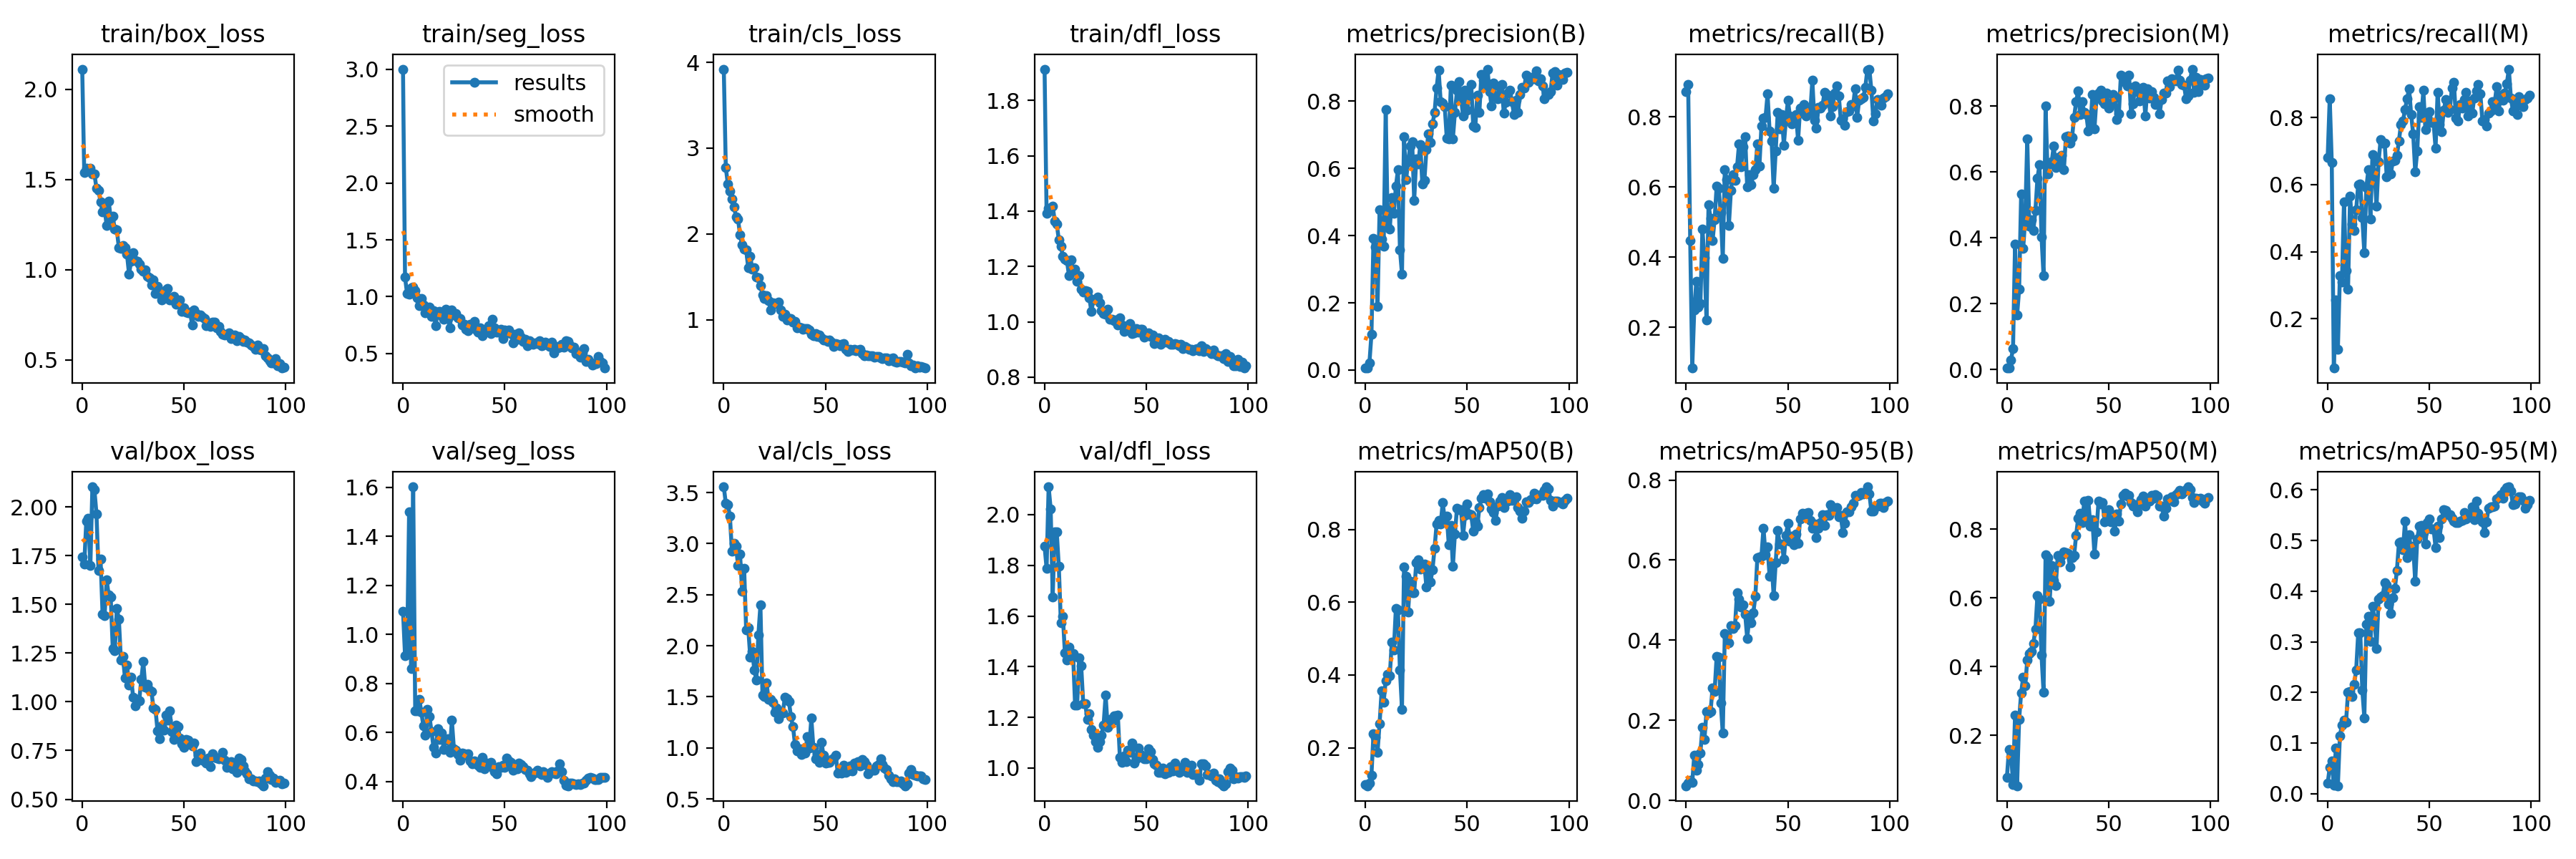

The table this chart was drawn from, first rows:
epoch, train/box_loss, train/seg_loss, train/cls_loss, train/dfl_loss, metrics/precision(B), metrics/recall(B), metrics/mAP50(B), metrics/mAP50-95(B), metrics/precision(M), metrics/recall(M), metrics/mAP50(M), metrics/mAP50-95(M), val/box_loss, val/seg_loss, val/cls_loss, val/dfl_loss, lr/pg0, lr/pg1, lr/pg2
0, 2.111, 3.002, 3.921, 1.913, 0.00594, 0.8717, 0.09918, 0.03641, 0.00471, 0.6813, 0.07684, 0.02027, 1.744, 1.095, 3.556, 1.876, 0.0002167, 0.0002167, 0.0002167
1, 1.537, 1.17, 2.771, 1.391, 0.00605, 0.8909, 0.09564, 0.04371, 0.00574, 0.8566, 0.159, 0.0523, 1.705, 0.9141, 3.394, 1.787, 0.0004456, 0.0004456, 0.0004456
2, 1.563, 1.027, 2.582, 1.41, 0.021, 0.447, 0.1032, 0.0499, 0.02933, 0.6667, 0.1553, 0.06518, 1.928, 0.9181, 3.382, 2.11, 0.0006699, 0.0006699, 0.0006699
3, 1.551, 1.021, 2.496, 1.41, 0.1064, 0.08333, 0.1253, 0.04458, 0.06366, 0.05303, 0.05556, 0.01584, 1.94, 1.5, 3.27, 2.023, 0.0008896, 0.0008896, 0.0008896
4, 1.562, 1.08, 2.408, 1.419, 0.3911, 0.25, 0.239, 0.1124, 0.3804, 0.2555, 0.2592, 0.0905, 1.698, 0.8606, 2.924, 1.676, 0.001105, 0.001105, 0.001105
5, 1.529, 1.084, 2.32, 1.364, 0.3666, 0.33, 0.2292, 0.07532, 0.1652, 0.1091, 0.05272, 0.0155, 2.103, 1.603, 3, 1.933, 0.001315, 0.001315, 0.001315
6, 1.531, 1.051, 2.2, 1.353, 0.1903, 0.2581, 0.188, 0.0903, 0.2434, 0.3293, 0.246, 0.1146, 2.087, 0.6885, 2.974, 1.931, 0.001521, 0.001521, 0.001521
7, 1.45, 0.9886, 2.172, 1.297, 0.4779, 0.2665, 0.2672, 0.1184, 0.5338, 0.3102, 0.3239, 0.1354, 1.965, 0.688, 2.787, 1.795, 0.001551, 0.001551, 0.001551
8, 1.438, 0.9214, 1.986, 1.273, 0.3899, 0.4791, 0.356, 0.182, 0.3683, 0.548, 0.369, 0.1447, 1.674, 0.7366, 2.894, 1.574, 0.001551, 0.001551, 0.001551
9, 1.375, 0.9818, 1.872, 1.236, 0.369, 0.3972, 0.3252, 0.152, 0.4594, 0.3434, 0.3434, 0.1412, 1.732, 0.6833, 2.534, 1.598, 0.001535, 0.001535, 0.001535
10, 1.319, 0.9245, 1.823, 1.227, 0.7761, 0.2197, 0.385, 0.2213, 0.7009, 0.2879, 0.4194, 0.2, 1.451, 0.627, 2.758, 1.453, 0.001519, 0.001519, 0.001519
11, 1.339, 0.8608, 1.811, 1.221, 0.4269, 0.548, 0.4021, 0.2181, 0.4349, 0.5661, 0.4384, 0.2013, 1.443, 0.5877, 2.154, 1.425, 0.001502, 0.001502, 0.001502
12, 1.244, 0.8702, 1.608, 1.166, 0.4195, 0.5111, 0.3971, 0.2218, 0.456, 0.4814, 0.4436, 0.192, 1.626, 0.6943, 2.176, 1.478, 0.001486, 0.001486, 0.001486
13, 1.379, 0.9077, 1.744, 1.225, 0.5131, 0.447, 0.491, 0.2812, 0.4231, 0.4626, 0.4672, 0.2162, 1.547, 0.6649, 1.891, 1.432, 0.001469, 0.001469, 0.001469
14, 1.285, 0.8283, 1.588, 1.185, 0.4669, 0.5066, 0.4693, 0.2726, 0.4831, 0.5252, 0.5089, 0.2446, 1.536, 0.6034, 1.942, 1.451, 0.001453, 0.001453, 0.001453
15, 1.296, 0.8776, 1.609, 1.191, 0.5463, 0.603, 0.5837, 0.3602, 0.5811, 0.5995, 0.6073, 0.3174, 1.274, 0.5395, 1.764, 1.247, 0.001436, 0.001436, 0.001436
16, 1.223, 0.7426, 1.5, 1.147, 0.5954, 0.5953, 0.5798, 0.3574, 0.6226, 0.6025, 0.5972, 0.3184, 1.262, 0.5168, 1.661, 1.248, 0.001419, 0.001419, 0.001419
17, 1.22, 0.8657, 1.492, 1.167, 0.3584, 0.5258, 0.4128, 0.2441, 0.4041, 0.5008, 0.433, 0.2049, 1.478, 0.6159, 2.108, 1.434, 0.001403, 0.001403, 0.001403
18, 1.121, 0.8724, 1.394, 1.118, 0.2853, 0.3965, 0.3064, 0.1677, 0.2853, 0.3965, 0.3258, 0.1499, 1.425, 0.5728, 2.397, 1.403, 0.001386, 0.001386, 0.001386
19, 1.117, 0.8327, 1.294, 1.108, 0.6935, 0.648, 0.6963, 0.4161, 0.8004, 0.5919, 0.7261, 0.3348, 1.215, 0.5983, 1.515, 1.255, 0.00137, 0.00137, 0.00137
20, 1.132, 0.8012, 1.251, 1.111, 0.5659, 0.6198, 0.6714, 0.4114, 0.5952, 0.6437, 0.718, 0.35, 1.232, 0.5297, 1.501, 1.254, 0.001353, 0.001353, 0.001353
21, 1.121, 0.8874, 1.278, 1.11, 0.6202, 0.4894, 0.574, 0.3931, 0.6244, 0.497, 0.5899, 0.3008, 1.123, 0.5721, 1.635, 1.191, 0.001337, 0.001337, 0.001337
22, 1.084, 0.8073, 1.222, 1.085, 0.6655, 0.5889, 0.6584, 0.4358, 0.6318, 0.6901, 0.6943, 0.3702, 1.19, 0.5742, 1.476, 1.215, 0.00132, 0.00132, 0.00132
23, 0.9757, 0.7276, 1.115, 1.037, 0.6794, 0.6357, 0.627, 0.4284, 0.6794, 0.6357, 0.6501, 0.3455, 1.085, 0.5193, 1.473, 1.152, 0.001304, 0.001304, 0.001304
24, 1.045, 0.8821, 1.194, 1.079, 0.5058, 0.6177, 0.6265, 0.4358, 0.615, 0.5365, 0.6368, 0.287, 1.127, 0.6502, 1.445, 1.129, 0.001287, 0.001287, 0.001287
25, 1.095, 0.8388, 1.192, 1.082, 0.6282, 0.6562, 0.7093, 0.5178, 0.6455, 0.6673, 0.7232, 0.3846, 1.024, 0.5345, 1.35, 1.103, 0.001271, 0.001271, 0.001271
26, 1.05, 0.8514, 1.187, 1.09, 0.6123, 0.7227, 0.7163, 0.5034, 0.6261, 0.7329, 0.7053, 0.3886, 0.9794, 0.5268, 1.393, 1.081, 0.001254, 0.001254, 0.001254
27, 1.044, 0.8113, 1.206, 1.068, 0.6717, 0.6566, 0.6911, 0.4829, 0.6503, 0.7237, 0.7239, 0.3908, 1.012, 0.5092, 1.283, 1.103, 0.001238, 0.001238, 0.001238
28, 1.029, 0.8074, 1.116, 1.039, 0.5528, 0.7136, 0.6965, 0.4881, 0.6078, 0.7242, 0.7337, 0.4164, 1.006, 0.4864, 1.357, 1.13, 0.001221, 0.001221, 0.001221
29, 1.003, 0.7524, 1.041, 1.029, 0.5636, 0.7424, 0.7052, 0.4658, 0.7066, 0.6232, 0.7322, 0.4128, 1.114, 0.5161, 1.342, 1.171, 0.001205, 0.001205, 0.001205
30, 0.9902, 0.7543, 1.068, 1.028, 0.655, 0.6, 0.6417, 0.4044, 0.7098, 0.6636, 0.7301, 0.3739, 1.206, 0.5128, 1.495, 1.287, 0.001188, 0.001188, 0.001188
31, 0.9988, 0.7149, 0.996, 1.046, 0.7018, 0.6357, 0.6934, 0.4552, 0.6885, 0.6324, 0.6899, 0.3557, 1.075, 0.5069, 1.484, 1.162, 0.001172, 0.001172, 0.001172
32, 0.9632, 0.7035, 1.017, 1.01, 0.6774, 0.6061, 0.6561, 0.4438, 0.7056, 0.6697, 0.7184, 0.3868, 1.091, 0.5116, 1.456, 1.191, 0.001155, 0.001155, 0.001155
33, 0.954, 0.7549, 1.013, 1.01, 0.7323, 0.6352, 0.6898, 0.4684, 0.7667, 0.6716, 0.7229, 0.4052, 1.059, 0.4845, 1.303, 1.185, 0.001139, 0.001139, 0.001139
34, 0.9155, 0.7239, 0.9727, 1.005, 0.7661, 0.649, 0.7486, 0.5091, 0.8133, 0.6864, 0.783, 0.4411, 1.054, 0.4735, 1.208, 1.205, 0.001122, 0.001122, 0.001122
35, 0.942, 0.785, 0.9847, 1.006, 0.8397, 0.7227, 0.815, 0.6068, 0.8471, 0.7303, 0.8319, 0.4954, 0.9678, 0.4833, 1.03, 1.205, 0.001106, 0.001106, 0.001106
36, 0.8681, 0.7047, 0.9099, 0.9875, 0.8922, 0.6593, 0.8241, 0.6085, 0.7744, 0.7793, 0.8471, 0.4967, 0.9614, 0.4733, 0.97, 1.21, 0.001089, 0.001089, 0.001089
37, 0.9077, 0.6897, 0.9131, 1.014, 0.7996, 0.7732, 0.8143, 0.61, 0.813, 0.7904, 0.8191, 0.4815, 0.8504, 0.467, 0.994, 1.042, 0.001073, 0.001073, 0.001073
38, 0.879, 0.727, 0.9025, 0.9874, 0.7948, 0.795, 0.8734, 0.68, 0.7806, 0.8239, 0.8821, 0.5388, 0.8109, 0.4564, 0.9341, 1.023, 0.001056, 0.001056, 0.001056
39, 0.8339, 0.6565, 0.8869, 0.966, 0.7836, 0.7975, 0.8286, 0.6133, 0.7757, 0.8559, 0.8346, 0.4663, 0.8751, 0.4974, 0.9934, 1.047, 0.00104, 0.00104, 0.00104
40, 0.8702, 0.7087, 0.8938, 0.9776, 0.6897, 0.8645, 0.8373, 0.6338, 0.7246, 0.8855, 0.8845, 0.5112, 0.8563, 0.4513, 0.9482, 1.025, 0.001023, 0.001023, 0.001023
41, 0.8862, 0.7161, 0.8951, 0.9865, 0.6872, 0.7601, 0.7574, 0.5597, 0.7346, 0.8086, 0.8093, 0.4789, 0.9306, 0.4752, 1.108, 1.072, 0.001007, 0.001007, 0.001007
42, 0.8966, 0.7444, 0.879, 0.9944, 0.8472, 0.7298, 0.8109, 0.5922, 0.8358, 0.7504, 0.828, 0.4896, 0.9055, 0.4641, 1.001, 1.063, 0.0009904, 0.0009904, 0.0009904
43, 0.8306, 0.6778, 0.833, 0.9566, 0.6885, 0.595, 0.6985, 0.5112, 0.7308, 0.638, 0.7279, 0.419, 0.954, 0.4791, 1.29, 1.099, 0.0009739, 0.0009739, 0.0009739
44, 0.8312, 0.8038, 0.8166, 0.9608, 0.766, 0.7013, 0.7885, 0.5933, 0.8239, 0.7005, 0.7934, 0.5034, 0.8455, 0.4565, 1.008, 1.02, 0.0009574, 0.0009574, 0.0009574
45, 0.8503, 0.7228, 0.8429, 0.9767, 0.8318, 0.8131, 0.8575, 0.6746, 0.8409, 0.8318, 0.8815, 0.5279, 0.8081, 0.4406, 0.8964, 1.036, 0.0009409, 0.0009409, 0.0009409
46, 0.8076, 0.6861, 0.8054, 0.9625, 0.858, 0.7644, 0.8553, 0.6394, 0.849, 0.8002, 0.8746, 0.5301, 0.879, 0.4325, 0.9377, 1.079, 0.0009243, 0.0009243, 0.0009243
47, 0.8175, 0.6902, 0.8239, 0.9727, 0.809, 0.8056, 0.8536, 0.641, 0.8173, 0.8803, 0.8784, 0.5161, 0.8731, 0.4591, 0.8567, 1.054, 0.0009078, 0.0009078, 0.0009078
48, 0.8307, 0.7161, 0.7918, 0.9725, 0.757, 0.7192, 0.7841, 0.6033, 0.8084, 0.7639, 0.8227, 0.4927, 0.8141, 0.4569, 1.052, 1.048, 0.0008913, 0.0008913, 0.0008913
49, 0.7699, 0.6335, 0.7666, 0.9441, 0.8325, 0.7904, 0.839, 0.662, 0.8412, 0.798, 0.8428, 0.5353, 0.7839, 0.4672, 0.9262, 1.038, 0.0008748, 0.0008748, 0.0008748
50, 0.7873, 0.705, 0.7623, 0.9501, 0.7738, 0.846, 0.8697, 0.6914, 0.7949, 0.8178, 0.8566, 0.5426, 0.768, 0.4574, 0.8522, 1.036, 0.0008583, 0.0008583, 0.0008583
51, 0.7635, 0.6833, 0.7432, 0.9594, 0.8178, 0.8011, 0.8421, 0.6481, 0.8108, 0.7841, 0.8214, 0.5228, 0.8055, 0.4963, 0.8608, 1.077, 0.0008418, 0.0008418, 0.0008418
52, 0.7603, 0.7081, 0.7602, 0.9468, 0.8494, 0.7798, 0.8401, 0.66, 0.8354, 0.7854, 0.8274, 0.5233, 0.802, 0.4834, 0.859, 1.064, 0.0008253, 0.0008253, 0.0008253
53, 0.7663, 0.6744, 0.7418, 0.9521, 0.7268, 0.795, 0.7956, 0.6381, 0.8247, 0.7082, 0.7946, 0.4866, 0.7892, 0.479, 0.8874, 1.035, 0.0008088, 0.0008088, 0.0008088
54, 0.6916, 0.5925, 0.6854, 0.9221, 0.7221, 0.8064, 0.8218, 0.6644, 0.7599, 0.8741, 0.8444, 0.5281, 0.7725, 0.4455, 0.9001, 1.016, 0.0007923, 0.0007923, 0.0007923
55, 0.776, 0.6673, 0.7227, 0.939, 0.818, 0.7323, 0.8088, 0.6418, 0.7778, 0.7793, 0.8246, 0.506, 0.789, 0.452, 0.9247, 1.01, 0.0007758, 0.0007758, 0.0007758
56, 0.7577, 0.6222, 0.7106, 0.942, 0.7661, 0.8243, 0.8597, 0.7024, 0.8955, 0.7566, 0.8741, 0.5423, 0.6946, 0.4513, 0.7527, 0.9834, 0.0007593, 0.0007593, 0.0007593
57, 0.7395, 0.6848, 0.6953, 0.9196, 0.8787, 0.8093, 0.8866, 0.7174, 0.8902, 0.8204, 0.8996, 0.5607, 0.7262, 0.475, 0.7643, 0.9832, 0.0007428, 0.0007428, 0.0007428
58, 0.7475, 0.6416, 0.7166, 0.9277, 0.8618, 0.8354, 0.8957, 0.7104, 0.8731, 0.8531, 0.9048, 0.5591, 0.7389, 0.4698, 0.7516, 0.9989, 0.0007263, 0.0007263, 0.0007263
59, 0.737, 0.6048, 0.7244, 0.936, 0.8444, 0.803, 0.8869, 0.7173, 0.8626, 0.8143, 0.8971, 0.5511, 0.6997, 0.4591, 0.8281, 0.9778, 0.0007098, 0.0007098, 0.0007098
... 40 more rows
